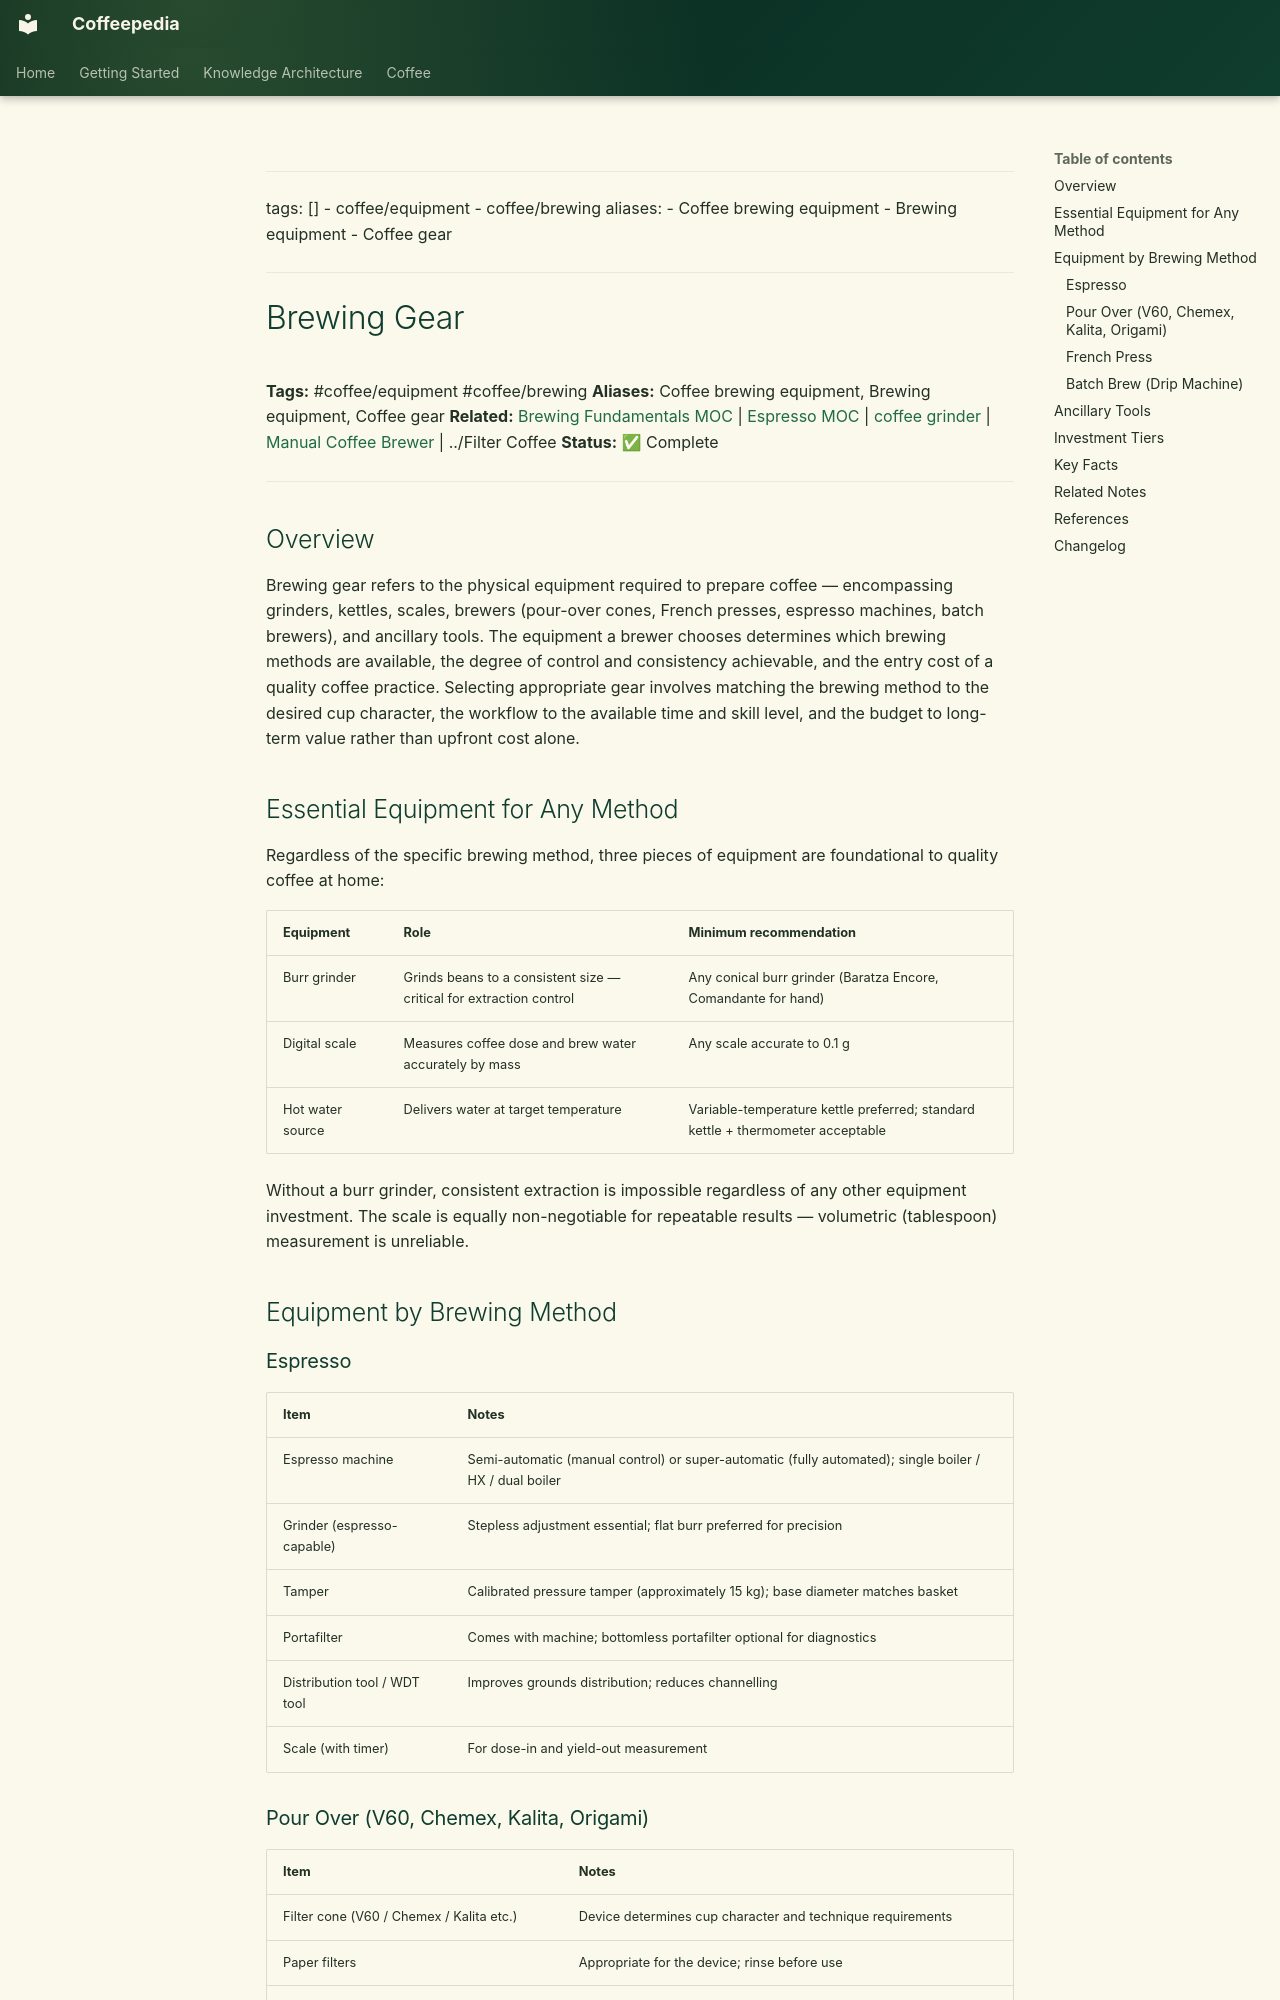

repository: Vauldt/all-about-coffee · page: coffee/brewing-methods/brewing-gear/index.html · generator: mkdocs

---
tags: []
  - coffee/equipment
  - coffee/brewing
aliases:
  - Coffee brewing equipment
  - Brewing equipment
  - Coffee gear
---

# Brewing Gear

**Tags:** #coffee/equipment #coffee/brewing
**Aliases:** Coffee brewing equipment, Brewing equipment, Coffee gear
**Related:** [Brewing Fundamentals MOC](../maps-of-content/brewing-fundamentals-moc.md) | [Espresso MOC](../maps-of-content/espresso-moc.md) | [coffee grinder](../coffee-equipment/coffee-grinder.md) | [Manual Coffee Brewer](../coffee-brewing/manual-coffee-brewer.md) | ../Filter Coffee
**Status:** ✅ Complete

---

## Overview

Brewing gear refers to the physical equipment required to prepare coffee — encompassing grinders, kettles, scales, brewers (pour-over cones, French presses, espresso machines, batch brewers), and ancillary tools. The equipment a brewer chooses determines which brewing methods are available, the degree of control and consistency achievable, and the entry cost of a quality coffee practice. Selecting appropriate gear involves matching the brewing method to the desired cup character, the workflow to the available time and skill level, and the budget to long-term value rather than upfront cost alone.

## Essential Equipment for Any Method

Regardless of the specific brewing method, three pieces of equipment are foundational to quality coffee at home:

| Equipment | Role | Minimum recommendation |
| :--- | :--- | :--- |
| Burr grinder | Grinds beans to a consistent size — critical for extraction control | Any conical burr grinder (Baratza Encore, Comandante for hand) |
| Digital scale | Measures coffee dose and brew water accurately by mass | Any scale accurate to 0.1 g |
| Hot water source | Delivers water at target temperature | Variable-temperature kettle preferred; standard kettle + thermometer acceptable |

Without a burr grinder, consistent extraction is impossible regardless of any other equipment investment. The scale is equally non-negotiable for repeatable results — volumetric (tablespoon) measurement is unreliable.

## Equipment by Brewing Method

### Espresso

| Item | Notes |
| :--- | :--- |
| Espresso machine | Semi-automatic (manual control) or super-automatic (fully automated); single boiler / HX / dual boiler |
| Grinder (espresso-capable) | Stepless adjustment essential; flat burr preferred for precision |
| Tamper | Calibrated pressure tamper (approximately 15 kg); base diameter matches basket |
| Portafilter | Comes with machine; bottomless portafilter optional for diagnostics |
| Distribution tool / WDT tool | Improves grounds distribution; reduces channelling |
| Scale (with timer) | For dose-in and yield-out measurement |
